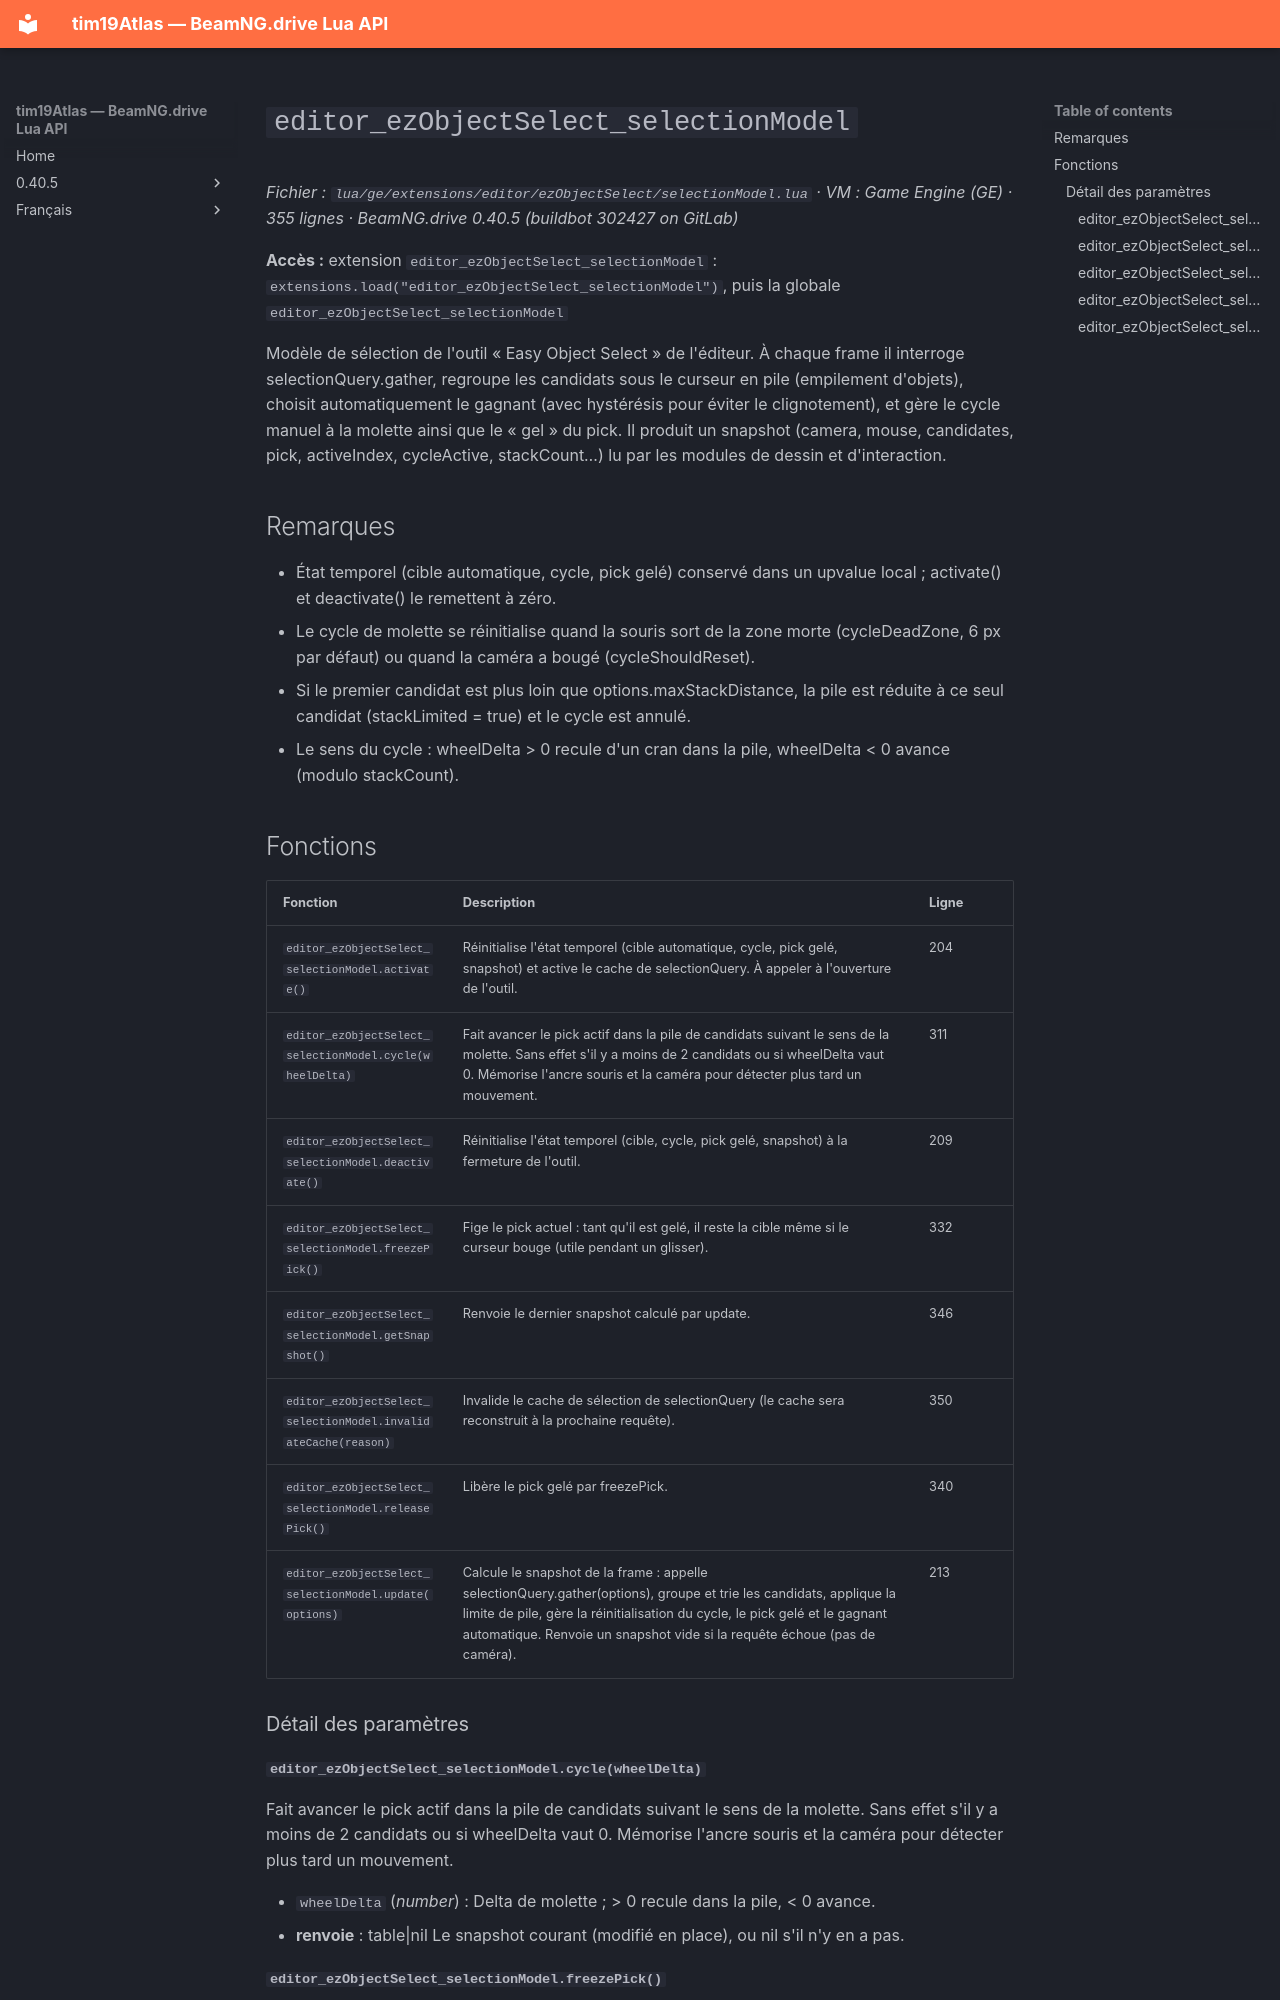

repository: Tim0219800/beamng-lua-atlas · page: fr/0.40.5/ge/extensions/editor/ezObjectSelect/selectionModel.html · generator: mkdocs

# `editor_ezObjectSelect_selectionModel`

*Fichier : `lua/ge/extensions/editor/ezObjectSelect/selectionModel.lua` · VM : Game Engine (GE) · 355 lignes · BeamNG.drive 0.40.5 (buildbot 302427 on GitLab)*

**Accès :** extension `editor_ezObjectSelect_selectionModel` : `extensions.load("editor_ezObjectSelect_selectionModel")`, puis la globale `editor_ezObjectSelect_selectionModel`

Modèle de sélection de l'outil « Easy Object Select » de l'éditeur. À chaque frame il interroge selectionQuery.gather, regroupe les candidats sous le curseur en pile (empilement d'objets), choisit automatiquement le gagnant (avec hystérésis pour éviter le clignotement), et gère le cycle manuel à la molette ainsi que le « gel » du pick. Il produit un snapshot (camera, mouse, candidates, pick, activeIndex, cycleActive, stackCount…) lu par les modules de dessin et d'interaction.

## Remarques

- État temporel (cible automatique, cycle, pick gelé) conservé dans un upvalue local ; activate() et deactivate() le remettent à zéro.
- Le cycle de molette se réinitialise quand la souris sort de la zone morte (cycleDeadZone, 6 px par défaut) ou quand la caméra a bougé (cycleShouldReset).
- Si le premier candidat est plus loin que options.maxStackDistance, la pile est réduite à ce seul candidat (stackLimited = true) et le cycle est annulé.
- Le sens du cycle : wheelDelta > 0 recule d'un cran dans la pile, wheelDelta < 0 avance (modulo stackCount).

## Fonctions

| Fonction | Description | Ligne |
|---|---|---|
| `editor_ezObjectSelect_selectionModel.activate()` | Réinitialise l'état temporel (cible automatique, cycle, pick gelé, snapshot) et active le cache de selectionQuery. À appeler à l'ouverture de l'outil. | 204 |
| `editor_ezObjectSelect_selectionModel.cycle(wheelDelta)` | Fait avancer le pick actif dans la pile de candidats suivant le sens de la molette. Sans effet s'il y a moins de 2 candidats ou si wheelDelta vaut 0. Mémorise l'ancre souris et la caméra pour détecter plus tard un mouvement. | 311 |
| `editor_ezObjectSelect_selectionModel.deactivate()` | Réinitialise l'état temporel (cible, cycle, pick gelé, snapshot) à la fermeture de l'outil. | 209 |
| `editor_ezObjectSelect_selectionModel.freezePick()` | Fige le pick actuel : tant qu'il est gelé, il reste la cible même si le curseur bouge (utile pendant un glisser). | 332 |
| `editor_ezObjectSelect_selectionModel.getSnapshot()` | Renvoie le dernier snapshot calculé par update. | 346 |
| `editor_ezObjectSelect_selectionModel.invalidateCache(reason)` | Invalide le cache de sélection de selectionQuery (le cache sera reconstruit à la prochaine requête). | 350 |
| `editor_ezObjectSelect_selectionModel.releasePick()` | Libère le pick gelé par freezePick. | 340 |
| `editor_ezObjectSelect_selectionModel.update(options)` | Calcule le snapshot de la frame : appelle selectionQuery.gather(options), groupe et trie les candidats, applique la limite de pile, gère la réinitialisation du cycle, le pick gelé et le gagnant automatique. Renvoie un snapshot vide si la requête échoue (pas de caméra). | 213 |

### Détail des paramètres

#### `editor_ezObjectSelect_selectionModel.cycle(wheelDelta)`

Fait avancer le pick actif dans la pile de candidats suivant le sens de la molette. Sans effet s'il y a moins de 2 candidats ou si wheelDelta vaut 0. Mémorise l'ancre souris et la caméra pour détecter plus tard un mouvement.

- `wheelDelta` (*number*) : Delta de molette ; > 0 recule dans la pile, < 0 avance.
- **renvoie** : table|nil Le snapshot courant (modifié en place), ou nil s'il n'y en a pas.
